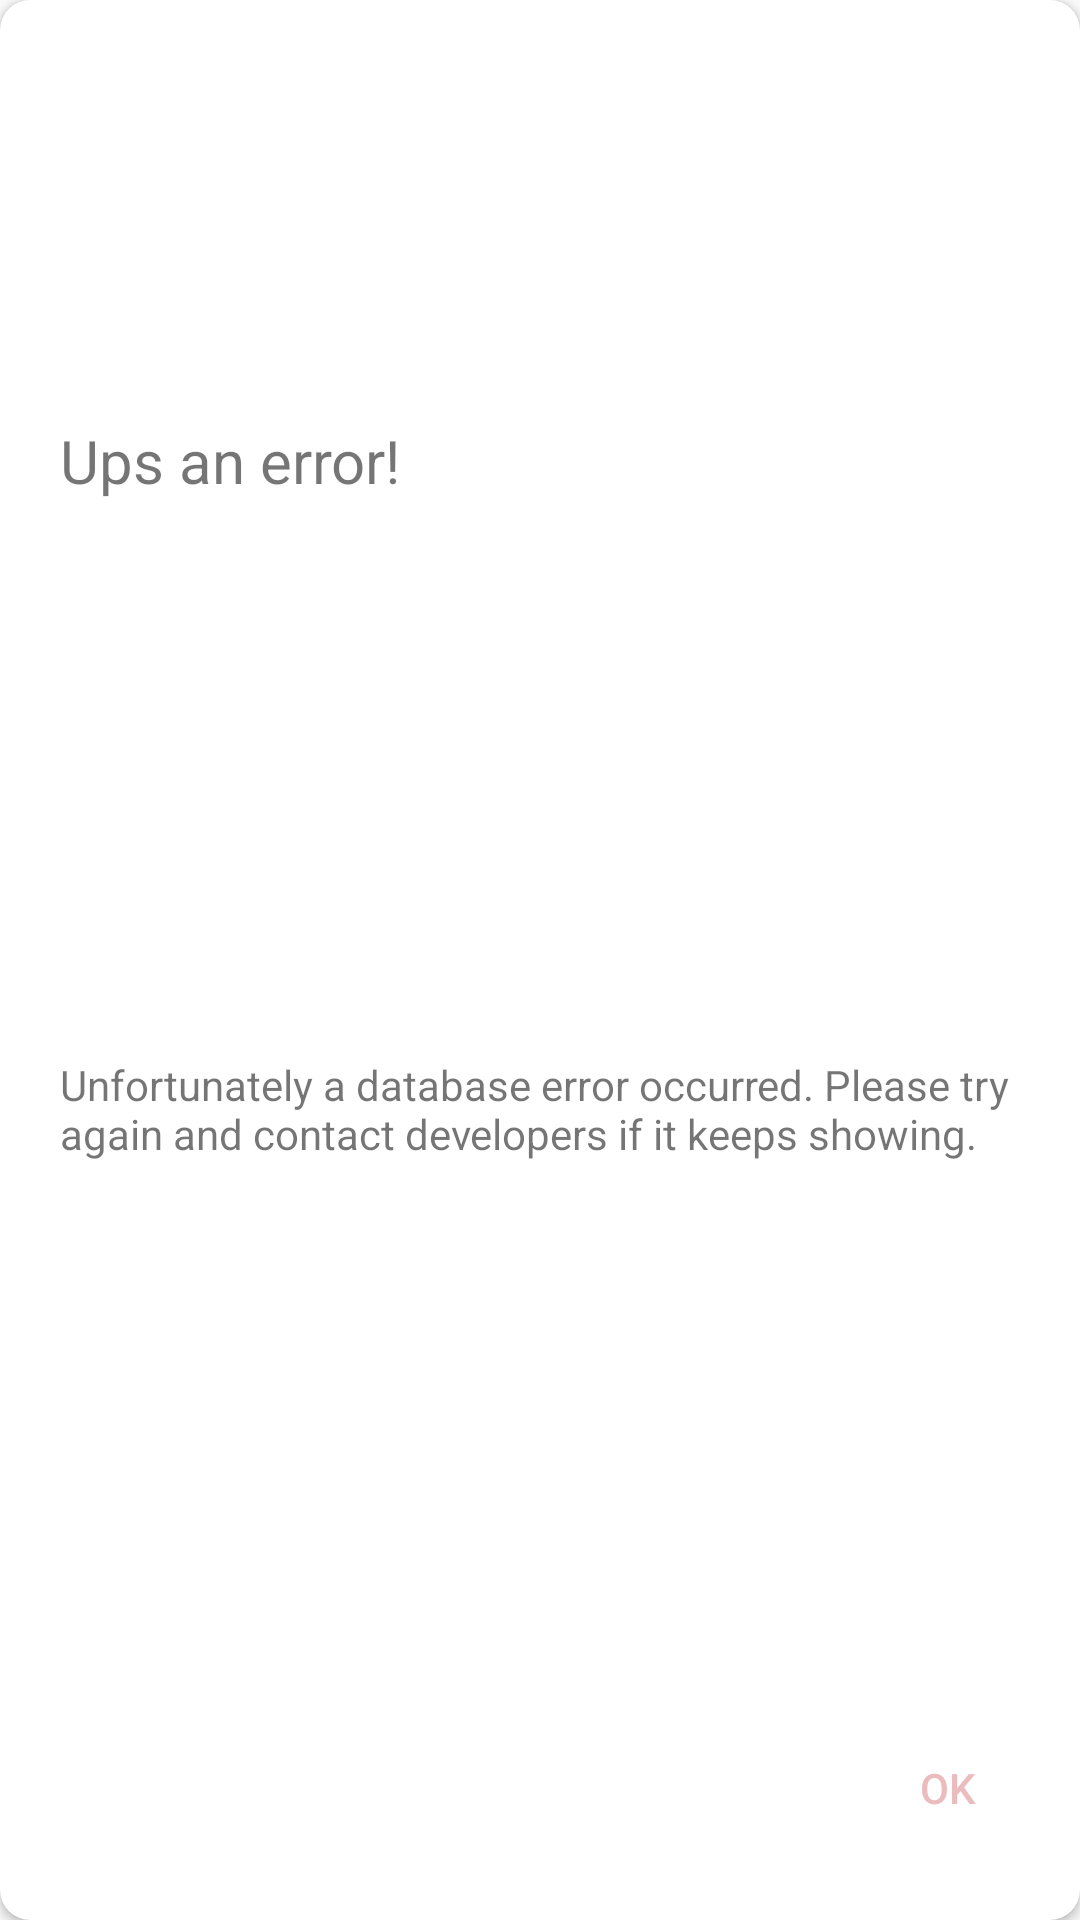

Reconstruct the res/layout file that produces this screen, plus the resources it refers to.
<!-- AndroidManifest.xml: application theme AppTheme -->
<!-- res/layout/dialog_error.xml -->
<?xml version="1.0" encoding="utf-8"?>
<androidx.cardview.widget.CardView xmlns:android="http://schemas.android.com/apk/res/android"
    xmlns:tools="http://schemas.android.com/tools"
    android:layout_width="300dp"
    android:layout_height="wrap_content"
    xmlns:app="http://schemas.android.com/apk/res-auto"
    app:cardCornerRadius="10dp">
    <androidx.constraintlayout.widget.ConstraintLayout
        android:layout_width="match_parent"
        android:layout_height="match_parent"
        android:paddingBottom="20dp">

        <ImageView
            android:id="@+id/imageView5"
            android:layout_width="100dp"
            android:layout_height="100dp"
            android:layout_margin="20dp"
            android:src="@drawable/warning"
            app:layout_constraintEnd_toEndOf="parent"
            app:layout_constraintStart_toStartOf="parent"
            app:layout_constraintTop_toTopOf="parent" />

        <TextView
            android:id="@+id/textView"
            android:layout_width="match_parent"
            android:layout_height="wrap_content"
            android:layout_margin="20dp"
            android:text="@string/error_title"
            android:textSize="20sp"
            app:layout_constraintTop_toBottomOf="@+id/imageView5" />

        <TextView
            android:id="@+id/textView2"
            android:layout_width="match_parent"
            android:layout_height="wrap_content"
            android:layout_margin="20dp"
            android:text="@string/error_text"
            app:layout_constraintStart_toStartOf="parent"
            app:layout_constraintTop_toBottomOf="@+id/textView"
            app:layout_constraintBottom_toTopOf="@+id/button"/>

        <Button
            android:id="@+id/button"
            android:layout_width="wrap_content"
            android:layout_height="wrap_content"
            app:layout_constraintBottom_toBottomOf="parent"
            app:layout_constraintEnd_toEndOf="parent"
            android:background="@android:color/transparent"
            android:text="@string/add_ok"
            android:textColor="@color/colorAccent"/>

    </androidx.constraintlayout.widget.ConstraintLayout>
</androidx.cardview.widget.CardView>
<!-- resources referenced by this layout -->
<resources>
  <color name="colorAccent">#EBBCBD</color>
  <string name="add_ok">OK</string>
  <string name="error_text">Unfortunately a database error occurred. Please try again and contact developers if it keeps showing.</string>
  <string name="error_title">Ups an error!</string>
  <style name="AppTheme" parent="Theme.AppCompat.Light.DarkActionBar">
          
          <item name="colorPrimary">@color/colorPrimary</item>
          <item name="colorPrimaryDark">@color/colorPrimaryDark</item>
          <item name="colorAccent">@color/colorAccent</item>
      </style>
  <color name="colorPrimary">#C3D23B</color>
  <color name="colorPrimaryDark">#7D8724</color>
</resources>
